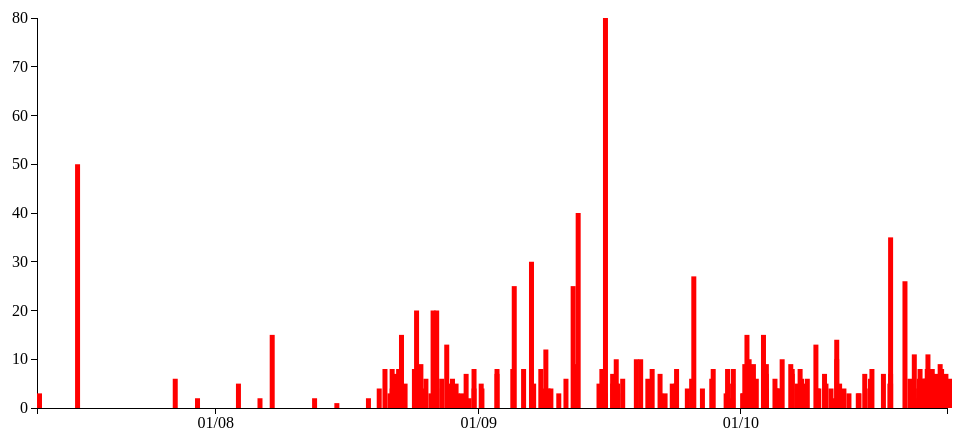
D3 v3 page, settled after 360 driven frames (6 s of simulated time); the page loaded 1 data file(s).



var margin = {top: 10, right: 10, bottom: 100, left: 40},
    margin2 = {top: 430, right: 10, bottom: 20, left: 40},
    width = 960 - margin.left - margin.right,
    height = 500 - margin.top - margin.bottom;

var parse = d3.time.format("%m/%d/%y").parse;
var x = d3.time.scale().range([0, width]);
var y = d3.scale.linear().range([0, height]);

var xAxis = d3.svg.axis().scale(x).orient("bottom").tickFormat(d3.time.format("%m/%y")).ticks(3);;
var yAxis = d3.svg.axis().scale(y).orient("left");

var svg = d3.select("body").append("svg")
			.attr("width", width + margin.left + margin.right)
			.attr("height", height + margin.top + margin.bottom);

var focus = svg.append("g")
    .attr("transform", "translate(" + margin.left + "," + margin.top + ")");



d3.csv('drones.csv', function(data){

	data.forEach(function(d){
		d.date = parse(d.date);
		d.frequency = parseInt(d.frequency);
	});

	x.domain( d3.extent(data.map(function(d) { return d.date; })) )
	y.domain( [d3.max(data.map(function(d) { return d.frequency; })), 0] )

	focus.append("g")
		.attr("class", "x axis")
		.attr("transform", "translate(0," + height + ")")
		.call(xAxis);
	
	focus.append("g")
		.attr("class", "y axis")
		.call(yAxis);
		
	focus.append("g").selectAll('g.rect')
		 .data(data)
		 .enter()
		 .append("rect")
		 .attr('width', function(d,i){ return 5; })
		 .attr('height', function(d,i){ return height-y(d.frequency); })
		 .attr('x', function(d,i){ return x(d.date); })
		 .attr('y', function(d){return y(d.frequency);}) 
		 .style('fill','steelblue')
		 .transition().delay(function(d,i){ return i*5;})
		 .style("fill",'red');
});




// var radius = d3.scale.linear()
//     .domain([0, 1])
//     .range([height / 3, height / 2]);
// 
// var angle = d3.scale.linear()
//     .domain([0, data.length])
//     .range([0, 2 * Math.PI]);
// 
// var line = d3.svg.line.radial()
//     .interpolate("linear-closed")
//     .radius(radius)
//     .angle(function(d, i) { return angle(i); });
// 
// var area = d3.svg.area.radial()
//     .interpolate(line.interpolate())
//     .innerRadius(radius(0))
//     .outerRadius(line.radius())
//     .angle(line.angle());
// 
// var svg = d3.select("body").append("svg")
//     .datum(data)
//     .attr("width", width)
//     .attr("height", height)
//   .append("g")
//     .attr("transform", "translate(" + width / 2 + "," + height / 2 + ")");
// 
// svg.append("path")
//     .attr("class", "area")
//     .attr("d", area);
// 
// svg.append("path")
//     .attr("class", "line")
//     .attr("d", line);

    

### data: drones.csv
date, frequency
10/15/10, 6
10/15/10, 4
10/13/10, 5
10/10/10, 7
10/08/10, 5
10/08/10, 6
10/07/10, 2
10/06/10, 5
10/06/10, 6
10/04/10, 8
10/02/10, 2
10/02/10, 9
09/28/10, 4
09/27/10, 2
09/26/10, 3
09/26/10, 5
09/26/10, 7
09/25/10, 4
09/21/10, 8
09/21/10, 6
09/21/10, 7
09/20/10, 2
09/19/10, 4
09/15/10, 7
09/15/10, 11
09/14/10, 4
09/14/10, 8
09/12/10, 6
09/09/10, 6
09/08/10, 6
09/08/10, 4
09/08/10, 4
09/06/10, 5
09/04/10, 8
09/03/10, 4
09/03/10, 6
08/27/10, 11
08/27/10, 2
08/27/10, 4
08/23/10, 5
08/23/10, 3
08/21/10, 6
08/14/10, 26
07/25/10, 35
07/25/10, 7
07/25/10, 5
07/24/10, 5
07/15/10, 7
06/29/10, 8
06/27/10, 6
06/26/10, 4
06/19/10, 7
06/11/10, 3
06/10/10, 3
05/28/10, 3
05/21/10, 4
05/15/10, 5
05/11/10, 10
05/11/10, 14
05/09/10, 2
... 135 more rows